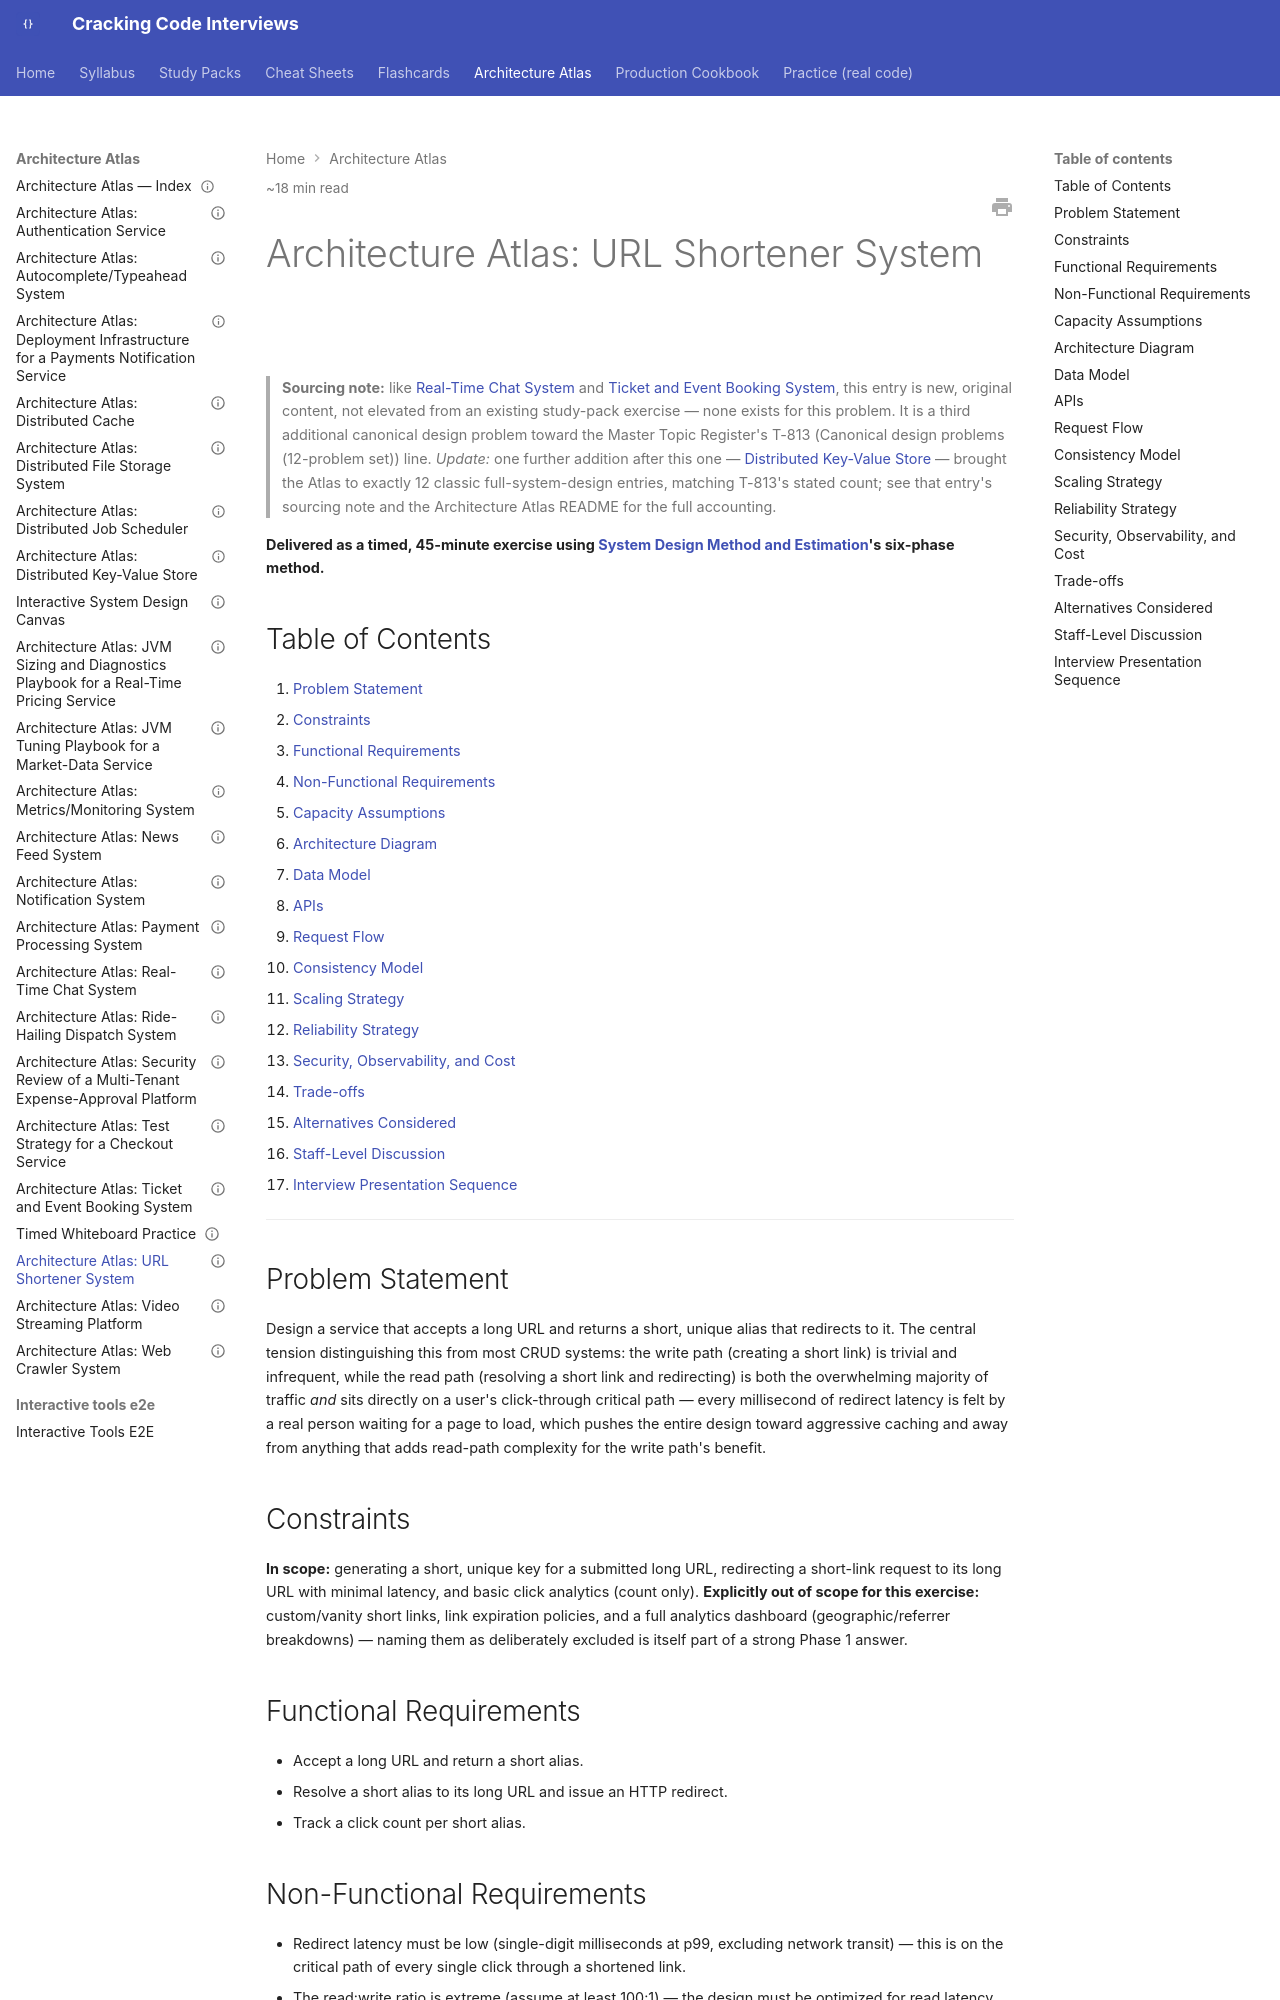

repository: JuanMelendres/cracking-code-interviews · page: architecture-atlas/url-shortener-system/index.html · generator: mkdocs

---
title: "Architecture Atlas: URL Shortener System"
slug: url-shortener-system
document_type: architecture-atlas-entry
status: draft
version: 1.0
last_updated: 2026-09-01
difficulty:
  - intermediate
  - advanced
target_levels:
  - senior
  - staff
estimated_reading_minutes: 18
prerequisites:
  - ../syllabus/11-system-design/system-design-method-and-estimation.md
  - ../syllabus/11-system-design/caching-strategies-and-invalidation.md
related:
  - ../syllabus/11-system-design/caching-strategies-and-invalidation.md
  - ../syllabus/11-system-design/storage-selection-tradeoffs.md
  - ../syllabus/10-distributed-systems/data-partitioning-and-consistent-hashing.md
  - ../syllabus/16-performance-jvm/capacity-planning-and-headroom.md
  - distributed-cache.md
  - video-streaming-platform.md
official_references: []
---

# Architecture Atlas: URL Shortener System

> **Sourcing note:** like [Real-Time Chat System](real-time-chat-system.md) and [Ticket and Event Booking System](ticket-and-event-booking-system.md), this entry is new, original content, not elevated from an existing study-pack exercise — none exists for this problem. It is a third additional canonical design problem toward the Master Topic Register's T-813 (Canonical design problems (12-problem set)) line. *Update:* one further addition after this one — [Distributed Key-Value Store](distributed-key-value-store.md) — brought the Atlas to exactly 12 classic full-system-design entries, matching T-813's stated count; see that entry's sourcing note and the Architecture Atlas README for the full accounting.

**Delivered as a timed, 45-minute exercise using [System Design Method and Estimation](../syllabus/11-system-design/system-design-method-and-estimation.md)'s six-phase method.**

## Table of Contents

1. [Problem Statement](#problem-statement)
2. [Constraints](#constraints)
3. [Functional Requirements](#functional-requirements)
4. [Non-Functional Requirements](#non-functional-requirements)
5. [Capacity Assumptions](#capacity-assumptions)
6. [Architecture Diagram](#architecture-diagram)
7. [Data Model](#data-model)
8. [APIs](#apis)
9. [Request Flow](#request-flow)
10. [Consistency Model](#consistency-model)
11. [Scaling Strategy](#scaling-strategy)
12. [Reliability Strategy](#reliability-strategy)
13. [Security, Observability, and Cost](#security-observability-and-cost)
14. [Trade-offs](#trade-offs)
15. [Alternatives Considered](#alternatives-considered)
16. [Staff-Level Discussion](#staff-level-discussion)
17. [Interview Presentation Sequence](#interview-presentation-sequence)

---

## Problem Statement

Design a service that accepts a long URL and returns a short, unique alias that redirects to it. The central tension distinguishing this from most CRUD systems: the write path (creating a short link) is trivial and infrequent, while the read path (resolving a short link and redirecting) is both the overwhelming majority of traffic *and* sits directly on a user's click-through critical path — every millisecond of redirect latency is felt by a real person waiting for a page to load, which pushes the entire design toward aggressive caching and away from anything that adds read-path complexity for the write path's benefit.

## Constraints

**In scope:** generating a short, unique key for a submitted long URL, redirecting a short-link request to its long URL with minimal latency, and basic click analytics (count only). **Explicitly out of scope for this exercise:** custom/vanity short links, link expiration policies, and a full analytics dashboard (geographic/referrer breakdowns) — naming them as deliberately excluded is itself part of a strong Phase 1 answer.

## Functional Requirements

- Accept a long URL and return a short alias.
- Resolve a short alias to its long URL and issue an HTTP redirect.
- Track a click count per short alias.

## Non-Functional Requirements

- Redirect latency must be low (single-digit milliseconds at p99, excluding network transit) — this is on the critical path of every single click through a shortened link.
- The read:write ratio is extreme (assume at least 100:1) — the design must be optimized for read latency and read throughput first, write throughput a distant second.
- A short alias, once issued, must always resolve to the same long URL for its entire lifetime (no aliasing collisions, ever).
- Click-count tracking must not add latency to the redirect itself — an analytics write must never sit on the critical path of a read that a real user is waiting on.
